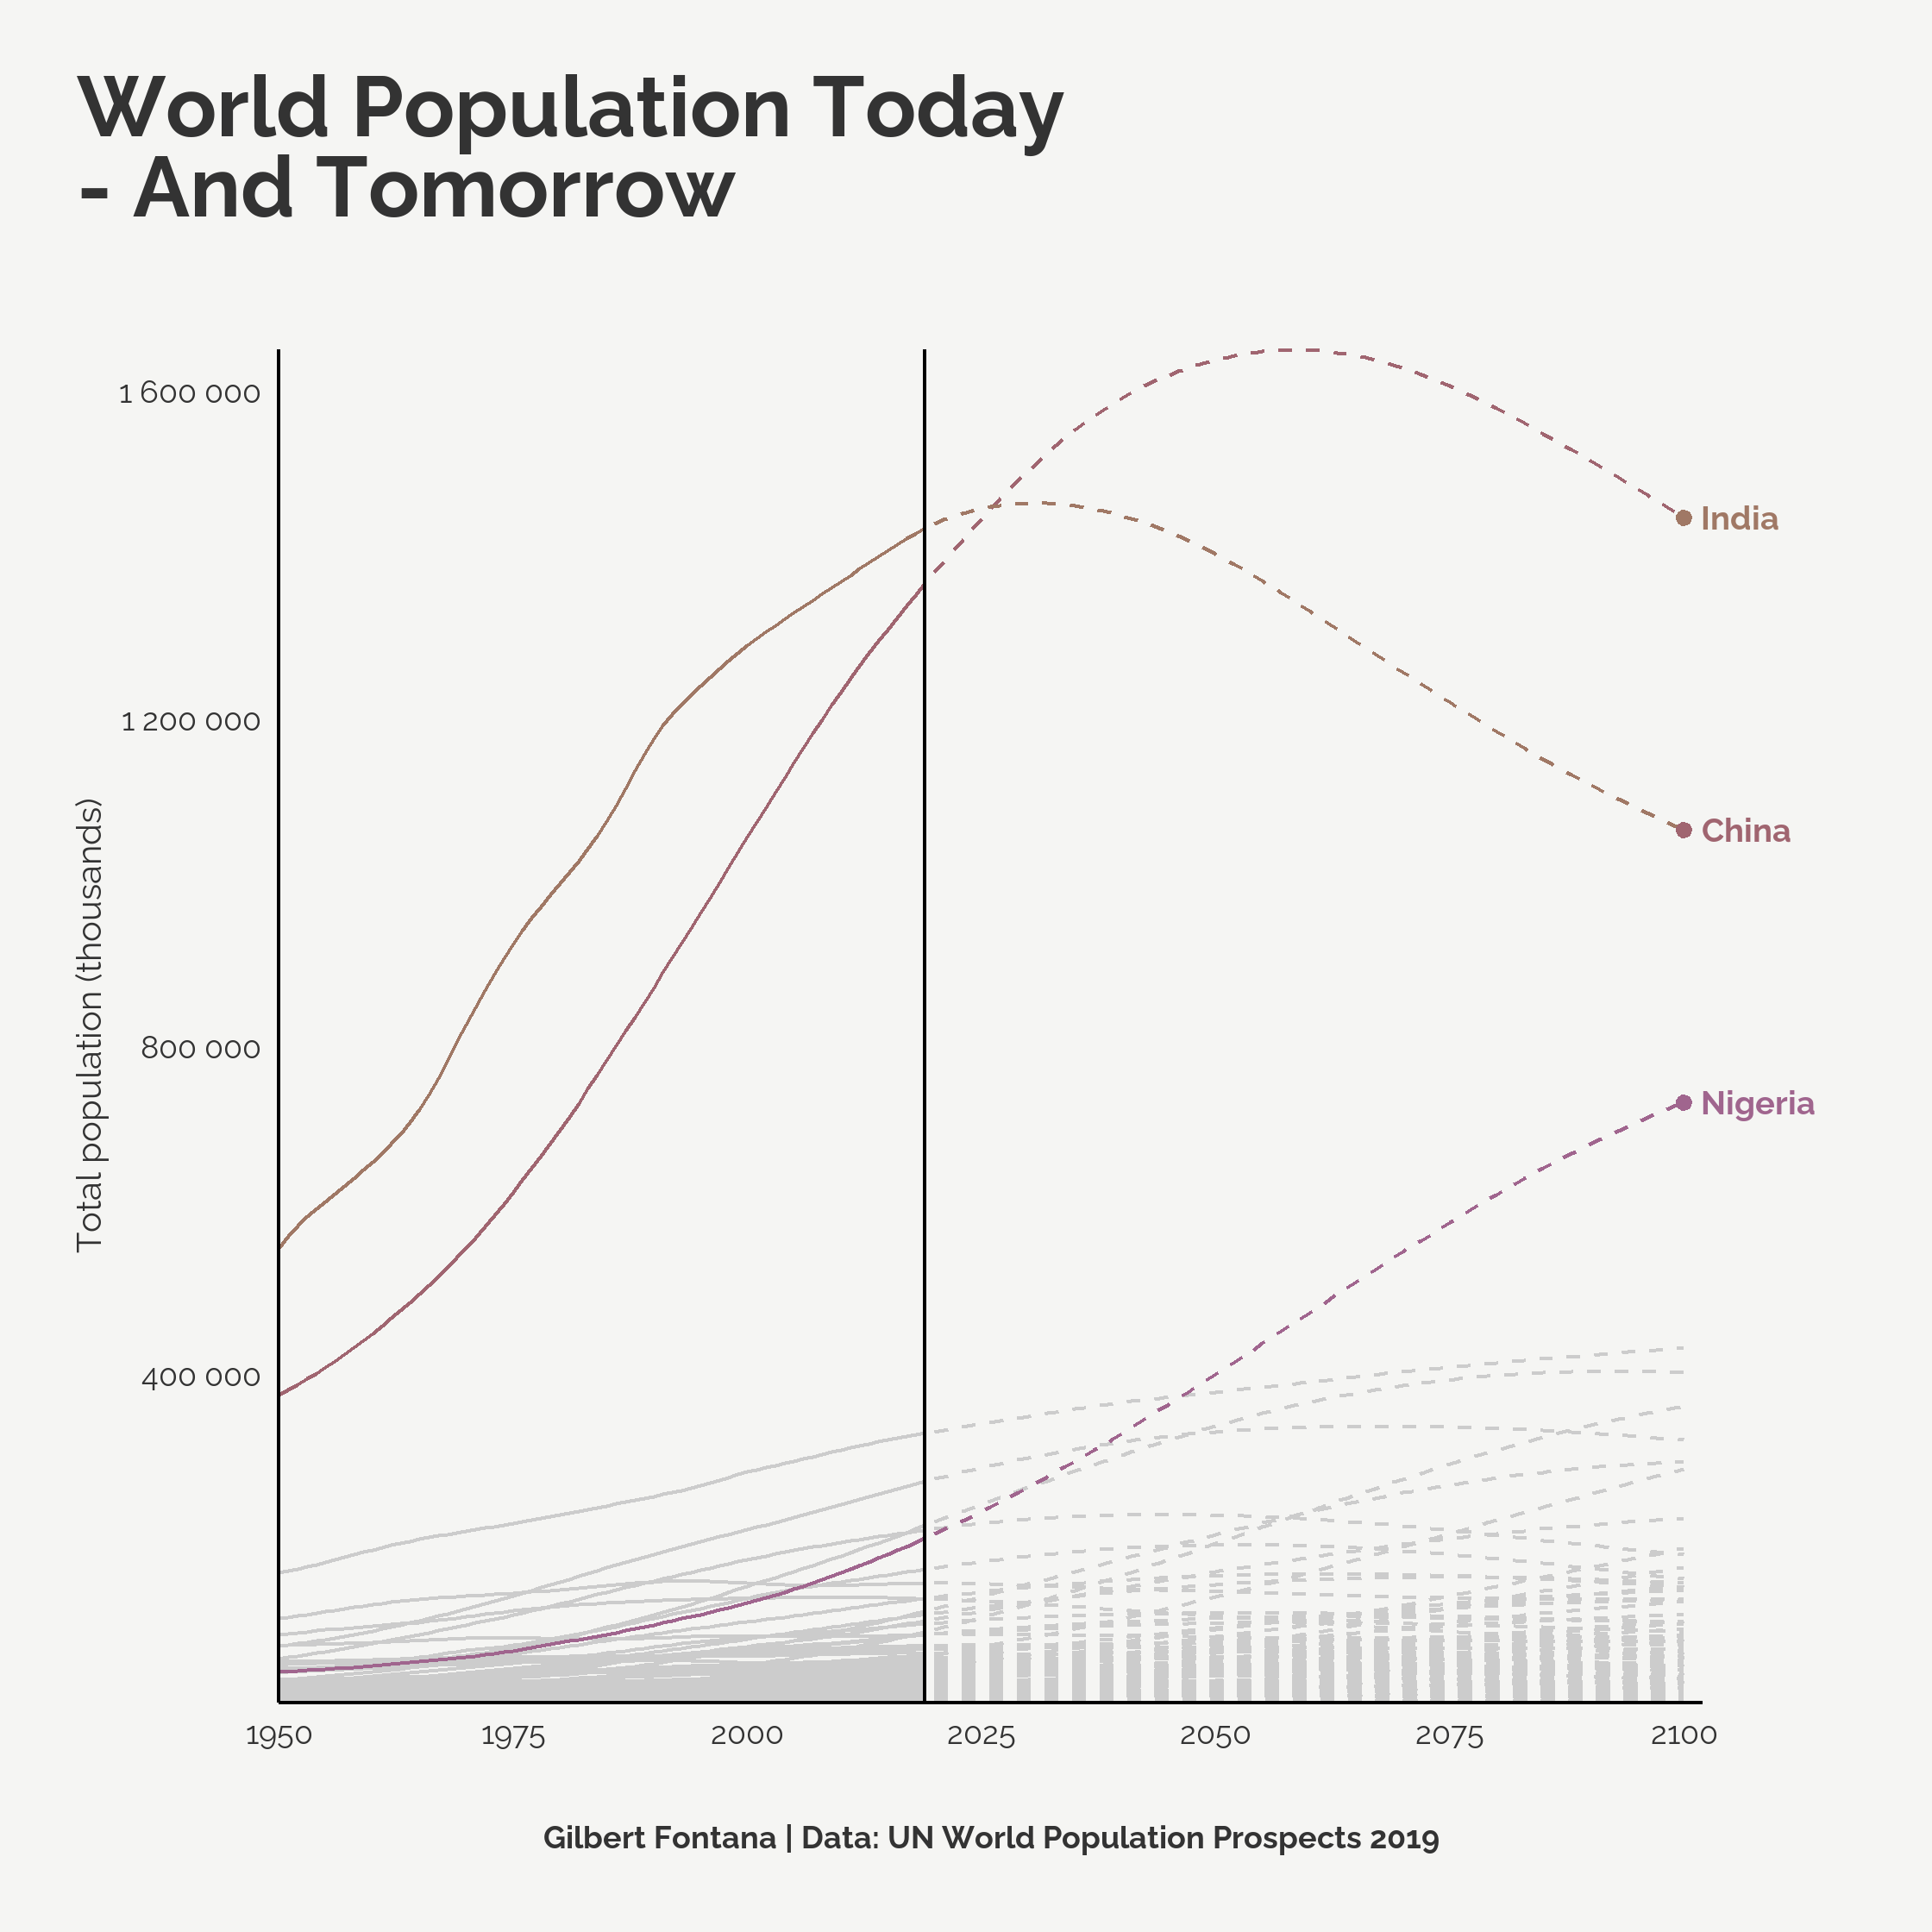

This chart was generated by the following R code:


# Lib
library(tidyverse)
library(janitor)
library(MetBrewer)
library(showtext)


# Data
df <- read_csv("https://population.un.org/wpp/Download/Files/1_Indicators%20(Standard)/CSV_FILES/WPP2019_TotalPopulationBySex.csv")

df2 <- df %>% 
  filter(Variant=="Medium", LocID<900) %>% 
  select(Location,Time, PopTotal)

# Misc
font <- "Raleway"
font_add_google(family=font, font)
theme_set(theme_minimal(base_family = font))
bg <- "#F5F5F3"
txt_col <- "grey20"
showtext_auto(enable = TRUE)
pal <- c("#A06570","#A07865","#A0658E")


# Plot
df2 %>% 
  ggplot() +
  geom_line(data=df2 %>% filter(!Location %in% c("India", "China", "Nigeria"), Time<=2019), aes(x=Time, y=PopTotal, group=Location), color="grey80") +
  geom_line(data=df2 %>% filter(!Location %in% c("India", "China", "Nigeria"), Time>2019), aes(x=Time, y=PopTotal, group=Location), color="grey80", linetype="dashed") +
  geom_line(data=df2 %>% filter(Location %in% c("India"), Time<=2019), aes(x=Time, y=PopTotal), color="#A06570")  +
  geom_line(data=df2 %>% filter(Location %in% c("China"), Time<=2019), aes(x=Time, y=PopTotal), color="#A07865")  +
  geom_line(data=df2 %>% filter(Location %in% c("Nigeria"), Time<=2019), aes(x=Time, y=PopTotal), color="#A0658E")  +
  
  geom_line(data=df2 %>% filter(Location %in% c("India"), Time>2019), aes(x=Time, y=PopTotal), color="#A06570", linetype="dashed")  +
  geom_line(data=df2 %>% filter(Location %in% c("China"), Time>2019), aes(x=Time, y=PopTotal), color="#A07865", linetype="dashed")  +
  geom_line(data=df2 %>% filter(Location %in% c("Nigeria"), Time>2019), aes(x=Time, y=PopTotal), color="#A0658E", linetype="dashed")  +
  

    geom_point(data=df2 %>% filter(Location %in% c("India", "China", "Nigeria"), Time==2100), aes(x=Time, y=PopTotal, group=Location),
             color=pal) +
  geom_text(data=df2 %>% filter(Location %in% c("India", "China", "Nigeria"), Time==2100),
            aes(x = max(Time) + 2, y = PopTotal, label=Location),
            hjust = 0,
            vjust = 0.5,
            size=3,
            family=font,
            fontface="bold",
            color=pal) +
  geom_vline(xintercept = 2019) +
  scale_x_continuous(expand = c(0,0),
                     breaks = seq(1950,2100,25)) +
  scale_y_continuous(expand = c(0,0),
                     labels=function(x) format(x, big.mark = " ", scientific = FALSE)) +
  coord_cartesian(clip="off") +
  labs(
    title = "World Population Today\n- And Tomorrow",
    caption = "Gilbert Fontana | Data: UN World Population Prospects 2019",
    y="Total population"
  ) +
  theme(
    panel.grid = element_blank(),
    axis.text = element_text(color=txt_col, size=8),
    axis.title.y  = element_text(color=txt_col, size=9, hjust=.5),
    axis.title.x  = element_blank(),
    axis.line = element_line(),
    plot.title = element_text(hjust=0,size=22, color=txt_col,lineheight=.8, face="bold", margin=margin(0,0,30,0)),
    plot.caption = element_text(hjust=.5, margin=margin(20,0,0,0), size=8, color=txt_col, face="bold"),
    plot.title.position = "plot",
    plot.background = element_rect(color=bg, fill=bg),
    plot.margin = margin(20,60,20,20)
  )


# Save
showtext_opts(dpi = 320) 

ggsave("Population.png",
       height = 7,
       width = 7,
       dpi=320,
       
)  

showtext_auto(FALSE)  


